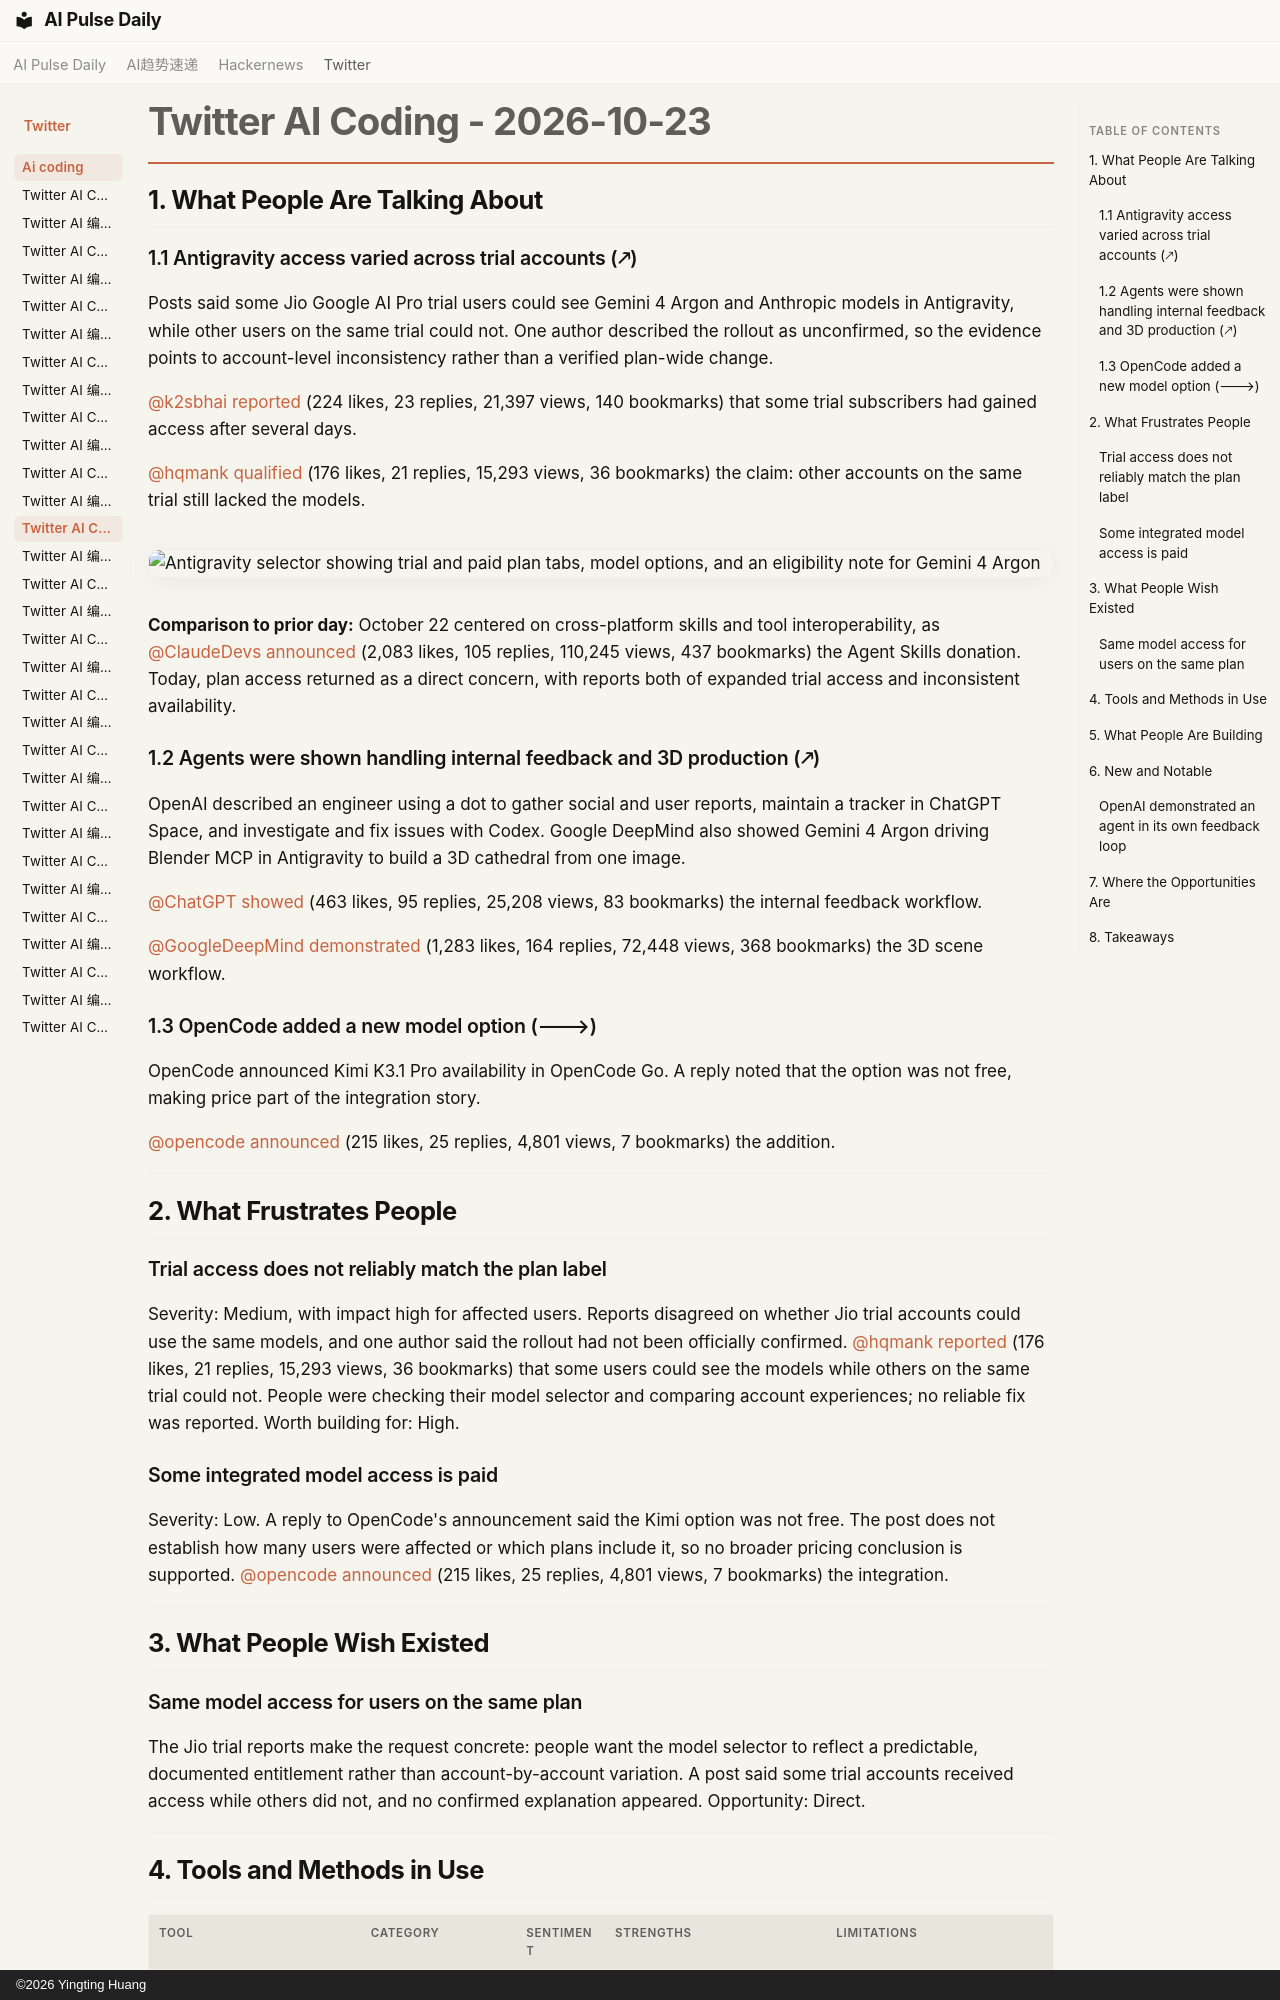

repository: vibewatch/vibewatch.github.io · page: twitter/ai-coding/2026-10-23/index.html · generator: mkdocs · copyright: ©2026 Yingting Huang

# Twitter AI Coding - 2026-10-23

## 1. What People Are Talking About

### 1.1 Antigravity access varied across trial accounts (🡕)

Posts said some Jio Google AI Pro trial users could see Gemini 4 Argon and Anthropic models in Antigravity, while other users on the same trial could not. One author described the rollout as unconfirmed, so the evidence points to account-level inconsistency rather than a verified plan-wide change.

[@k2sbhai](https://x.com/k2sbhai) [reported](https://x.com/k2sbhai/status/2113563309635174878) (224 likes, 23 replies, 21,397 views, 140 bookmarks) that some trial subscribers had gained access after several days.

[@hqmank](https://x.com/hqmank) [qualified](https://x.com/hqmank/status/2113526064257405154) (176 likes, 21 replies, 15,293 views, 36 bookmarks) the claim: other accounts on the same trial still lacked the models.

![Antigravity selector showing trial and paid plan tabs, model options, and an eligibility note for Gemini 4 Argon](https://pbs.twimg.com/media/HVTAv3xWIAEH3Pu.png)

**Comparison to prior day:** October 22 centered on cross-platform skills and tool interoperability, as [@ClaudeDevs](https://x.com/ClaudeDevs) [announced](https://x.com/ClaudeDevs/status/2113328526413996100) (2,083 likes, 105 replies, 110,245 views, 437 bookmarks) the Agent Skills donation. Today, plan access returned as a direct concern, with reports both of expanded trial access and inconsistent availability.

### 1.2 Agents were shown handling internal feedback and 3D production (🡕)

OpenAI described an engineer using a dot to gather social and user reports, maintain a tracker in ChatGPT Space, and investigate and fix issues with Codex. Google DeepMind also showed Gemini 4 Argon driving Blender MCP in Antigravity to build a 3D cathedral from one image.

[@ChatGPT](https://x.com/ChatGPT) [showed](https://x.com/ChatGPT/status/2113753218543243304) (463 likes, 95 replies, 25,208 views, 83 bookmarks) the internal feedback workflow.

[@GoogleDeepMind](https://x.com/GoogleDeepMind) [demonstrated](https://x.com/GoogleDeepMind/status/2113645959762575623) (1,283 likes, 164 replies, 72,448 views, 368 bookmarks) the 3D scene workflow.

### 1.3 OpenCode added a new model option (🡒)

OpenCode announced Kimi K3.1 Pro availability in OpenCode Go. A reply noted that the option was not free, making price part of the integration story.

[@opencode](https://x.com/opencode) [announced](https://x.com/opencode/status/2113699251616412056) (215 likes, 25 replies, 4,801 views, 7 bookmarks) the addition.

---

## 2. What Frustrates People

### Trial access does not reliably match the plan label

Severity: Medium, with impact high for affected users. Reports disagreed on whether Jio trial accounts could use the same models, and one author said the rollout had not been officially confirmed. [@hqmank](https://x.com/hqmank) [reported](https://x.com/hqmank/status/2113526064257405154) (176 likes, 21 replies, 15,293 views, 36 bookmarks) that some users could see the models while others on the same trial could not. People were checking their model selector and comparing account experiences; no reliable fix was reported. Worth building for: High.

### Some integrated model access is paid

Severity: Low. A reply to OpenCode's announcement said the Kimi option was not free. The post does not establish how many users were affected or which plans include it, so no broader pricing conclusion is supported. [@opencode](https://x.com/opencode) [announced](https://x.com/opencode/status/2113699251616412056) (215 likes, 25 replies, 4,801 views, 7 bookmarks) the integration.

---

## 3. What People Wish Existed

### Same model access for users on the same plan

The Jio trial reports make the request concrete: people want the model selector to reflect a predictable, documented entitlement rather than account-by-account variation. A post said some trial accounts received access while others did not, and no confirmed explanation appeared. Opportunity: Direct.

---
